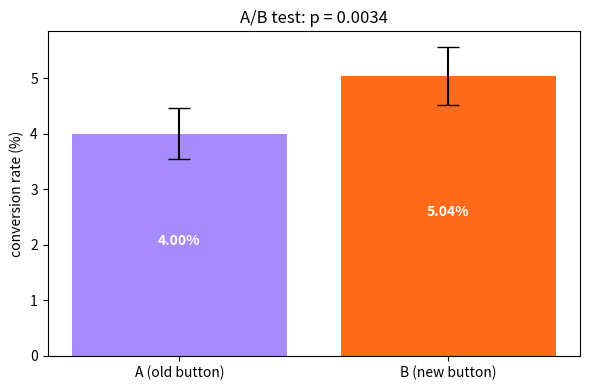

This chart was generated by the following Python code:
"""
Session 4 · Mini project: an A/B testing toolkit for a website
-------------------------------------------------------------
An online bookshop tests a new 'Buy now' button (B) against the old one (A).
The toolkit:
  1. plans the experiment: sample size per group for a chosen minimum effect,
     alpha and power (normal-approximation formula)
  2. analyses the results: two-proportion z test, p-value, 95% CI for the lift
  3. double-checks with a permutation test (no formulas, just shuffling)
  4. shows the danger of 'peeking' (stopping as soon as p < 0.05) by simulation
  5. saves a chart of the conversion rates with CIs: session-04_project_ab_test.png

Run:  python session-04_project_ab_test.py
"""
import numpy as np
from scipy import stats
import matplotlib
matplotlib.use("Agg")
import matplotlib.pyplot as plt

def sample_size(p1, p2, alpha=0.05, power=0.80):
    """Visitors needed PER GROUP to detect p1 -> p2 with a two-sided test."""
    za, zb = stats.norm.ppf(1 - alpha / 2), stats.norm.ppf(power)
    pbar = (p1 + p2) / 2
    num = (za * np.sqrt(2 * pbar * (1 - pbar)) + zb * np.sqrt(p1 * (1 - p1) + p2 * (1 - p2))) ** 2
    return int(np.ceil(num / (p1 - p2) ** 2))

def two_prop_test(xa, na, xb, nb):
    pa, pb = xa / na, xb / nb
    pool = (xa + xb) / (na + nb)
    se0 = np.sqrt(pool * (1 - pool) * (1 / na + 1 / nb))          # SE under H0 (pooled)
    z = (pb - pa) / se0
    p = 2 * stats.norm.sf(abs(z))
    se = np.sqrt(pa * (1 - pa) / na + pb * (1 - pb) / nb)           # SE for the CI (unpooled)
    diff = pb - pa
    return pa, pb, z, p, (diff - 1.96 * se, diff + 1.96 * se)

# 1. Plan
n_needed = sample_size(0.040, 0.050)
print(f"1) To detect 4.0% -> 5.0% with alpha 0.05 and power 0.80: {n_needed:,} visitors per group")

# 2. Analyse (results after running the test with that many visitors)
na = nb = 6800
xa, xb = 272, 343
pa, pb, z, p, ci = two_prop_test(xa, na, xb, nb)
print(f"\n2) A: {xa}/{na} = {pa:.2%}   B: {xb}/{nb} = {pb:.2%}")
print(f"   z = {z:.3f}, p = {p:.4f}, lift = {pb - pa:+.2%} (95% CI {ci[0]:+.2%} to {ci[1]:+.2%}), "
      f"relative lift = {(pb / pa - 1):+.1%}")
print("   ->", "B is significantly better: ship it" if p < 0.05 and ci[0] > 0 else "no clear winner")

# 3. Permutation test
rng = np.random.default_rng(0)
outcomes = np.r_[np.ones(xa + xb), np.zeros(na + nb - xa - xb)]
observed = pb - pa
diffs = np.empty(2000)
for i in range(2000):
    rng.shuffle(outcomes)
    diffs[i] = outcomes[:nb].mean() - outcomes[nb:].mean()
print(f"\n3) Permutation test: p = {np.mean(np.abs(diffs) >= abs(observed)):.4f} (2,000 shuffles)")

# 4. The peeking problem: A and B are IDENTICAL (4% each), but we check after every 500 visitors
false_wins = 0
for _ in range(1000):
    a = rng.random(10_000) < 0.04
    b = rng.random(10_000) < 0.04
    for m in range(500, 10_001, 500):
        if two_prop_test(a[:m].sum(), m, b[:m].sum(), m)[3] < 0.05:
            false_wins += 1
            break
print(f"\n4) Peeking 20 times when there is NO real difference: false 'winner' in {false_wins / 10:.1f}% "
      f"of experiments (should be 5%)")

# 5. Chart
fig, ax = plt.subplots(figsize=(6, 4))
rates = [pa, pb]
errs = [1.96 * np.sqrt(r * (1 - r) / n) for r, n in zip(rates, [na, nb])]
ax.bar(["A (old button)", "B (new button)"], [100 * r for r in rates], yerr=[100 * e for e in errs],
       color=["#A78BFA", "#FF6B1A"], capsize=8)
ax.set_ylabel("conversion rate (%)"); ax.set_title(f"A/B test: p = {p:.4f}")
for i, r in enumerate(rates):
    ax.text(i, 100 * r / 2, f"{r:.2%}", ha="center", color="white", fontweight="bold")
fig.tight_layout(); fig.savefig("session-04_project_ab_test.png", dpi=100)
print("Saved chart: session-04_project_ab_test.png")
